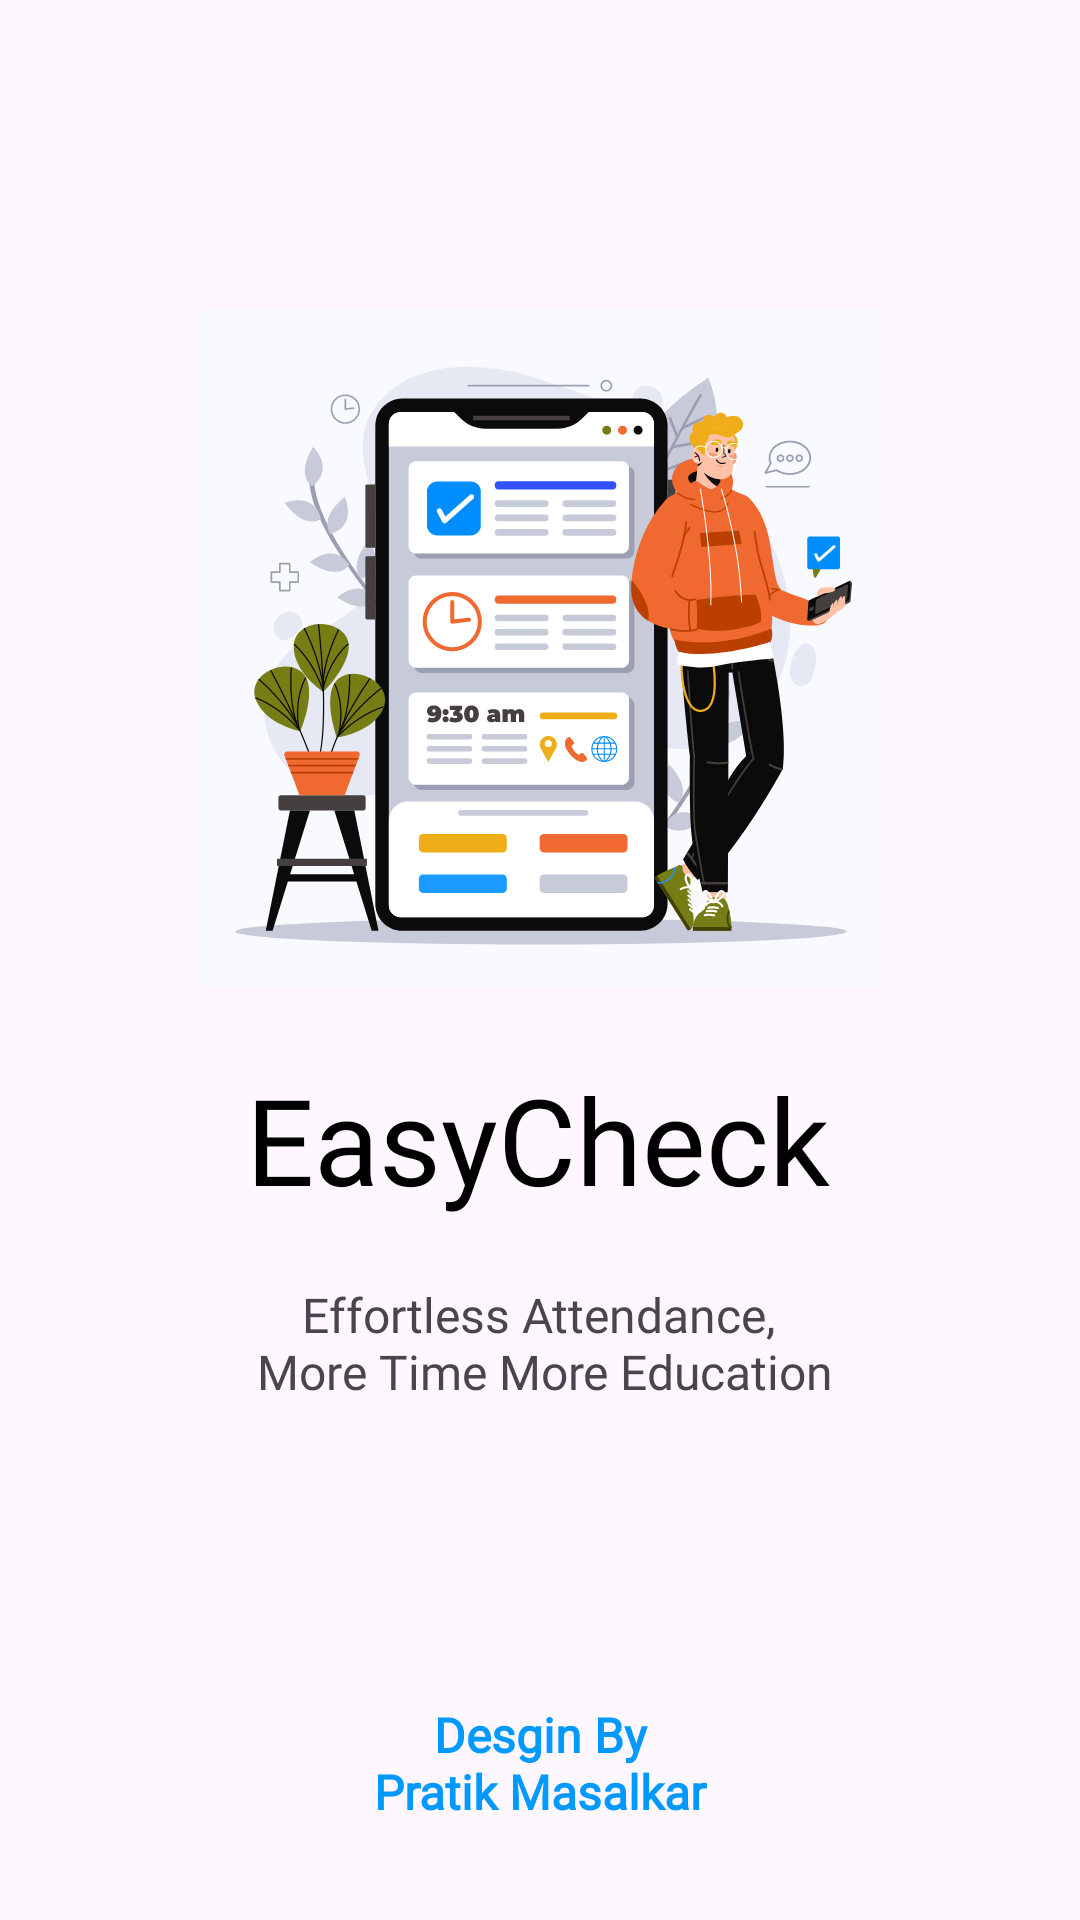

Write the Android layout XML for this screen, with the resource values it uses.
<!-- AndroidManifest.xml: application theme Theme.EasyCheck -->
<!-- res/layout/activity_spalsh_screen.xml -->
<?xml version="1.0" encoding="utf-8"?>
<androidx.constraintlayout.widget.ConstraintLayout xmlns:android="http://schemas.android.com/apk/res/android"
    xmlns:app="http://schemas.android.com/apk/res-auto"
    xmlns:tools="http://schemas.android.com/tools"
    android:layout_width="match_parent"
    android:layout_height="match_parent"
    android:layout_gravity="center"
    tools:context=".Spalsh_Screen">

    <ImageView
        android:id="@+id/imageView2"
        android:layout_width="226dp"
        android:layout_height="232dp"
        android:layout_marginTop="100dp"
        app:layout_constraintEnd_toEndOf="parent"
        app:layout_constraintHorizontal_bias="0.497"
        app:layout_constraintStart_toStartOf="parent"
        app:layout_constraintTop_toTopOf="parent"
        app:srcCompat="@drawable/splash_sc_logo" />

    <TextView
        android:id="@+id/textView"
        android:layout_width="wrap_content"
        android:layout_height="wrap_content"
        android:layout_margin="16dp"
        android:fontFamily="@font/yeon_sung"
        android:padding="5dp"
        android:text="@string/easycheck"
        android:textColor="@color/black"
        android:textSize="40sp"
        app:layout_constraintEnd_toEndOf="@+id/imageView2"
        app:layout_constraintHorizontal_bias="0.554"
        app:layout_constraintStart_toStartOf="@+id/imageView2"
        app:layout_constraintTop_toBottomOf="@+id/imageView2"
        tools:textStyle="bold" />

    <TextView
        android:id="@+id/textView2"
        android:layout_width="wrap_content"
        android:layout_height="wrap_content"
        android:layout_margin="16dp"
        android:layout_marginTop="36dp"
        android:fontFamily="@font/lato_bold"
        android:text="@string/effortless_attendance_n_more_time_for_education"
        android:textAlignment="center"
        android:textSize="16sp"
        android:textStyle="normal"
        app:layout_constraintEnd_toEndOf="@+id/textView"
        app:layout_constraintStart_toStartOf="@+id/textView"
        app:layout_constraintTop_toBottomOf="@+id/textView"
        tools:textAlignment="center" />

    <TextView
        android:id="@+id/textView3"
        android:layout_width="wrap_content"
        android:layout_height="wrap_content"
        android:layout_marginBottom="32dp"
        android:fontFamily="@font/yeon_sung"
        android:text="@string/desgin_by_npratik_masalkar"
        android:textAlignment="center"
        android:textColor="@color/text_color"
        android:textSize="16sp"
        android:textStyle="bold"
        app:layout_constraintBottom_toBottomOf="parent"
        app:layout_constraintEnd_toEndOf="parent"
        app:layout_constraintStart_toStartOf="parent" />
</androidx.constraintlayout.widget.ConstraintLayout>
<!-- resources referenced by this layout -->
<resources>
  <color name="black">#FF000000</color>
  <color name="text_color">#0099FF</color>
  <!-- drawable splash_sc_logo: vector/xml drawable (drawable, 66202 chars, omitted) -->
  <string name="desgin_by_npratik_masalkar">Desgin By\nPratik Masalkar</string>
  <string name="easycheck">EasyCheck</string>
  <string name="effortless_attendance_n_more_time_for_education">Effortless Attendance,\n More Time More Education</string>
  <style name="Theme.EasyCheck" parent="Base.Theme.EasyCheck" />
  <style name="Base.Theme.EasyCheck" parent="Theme.Material3.DayNight.NoActionBar">
          
          
      </style>
</resources>
